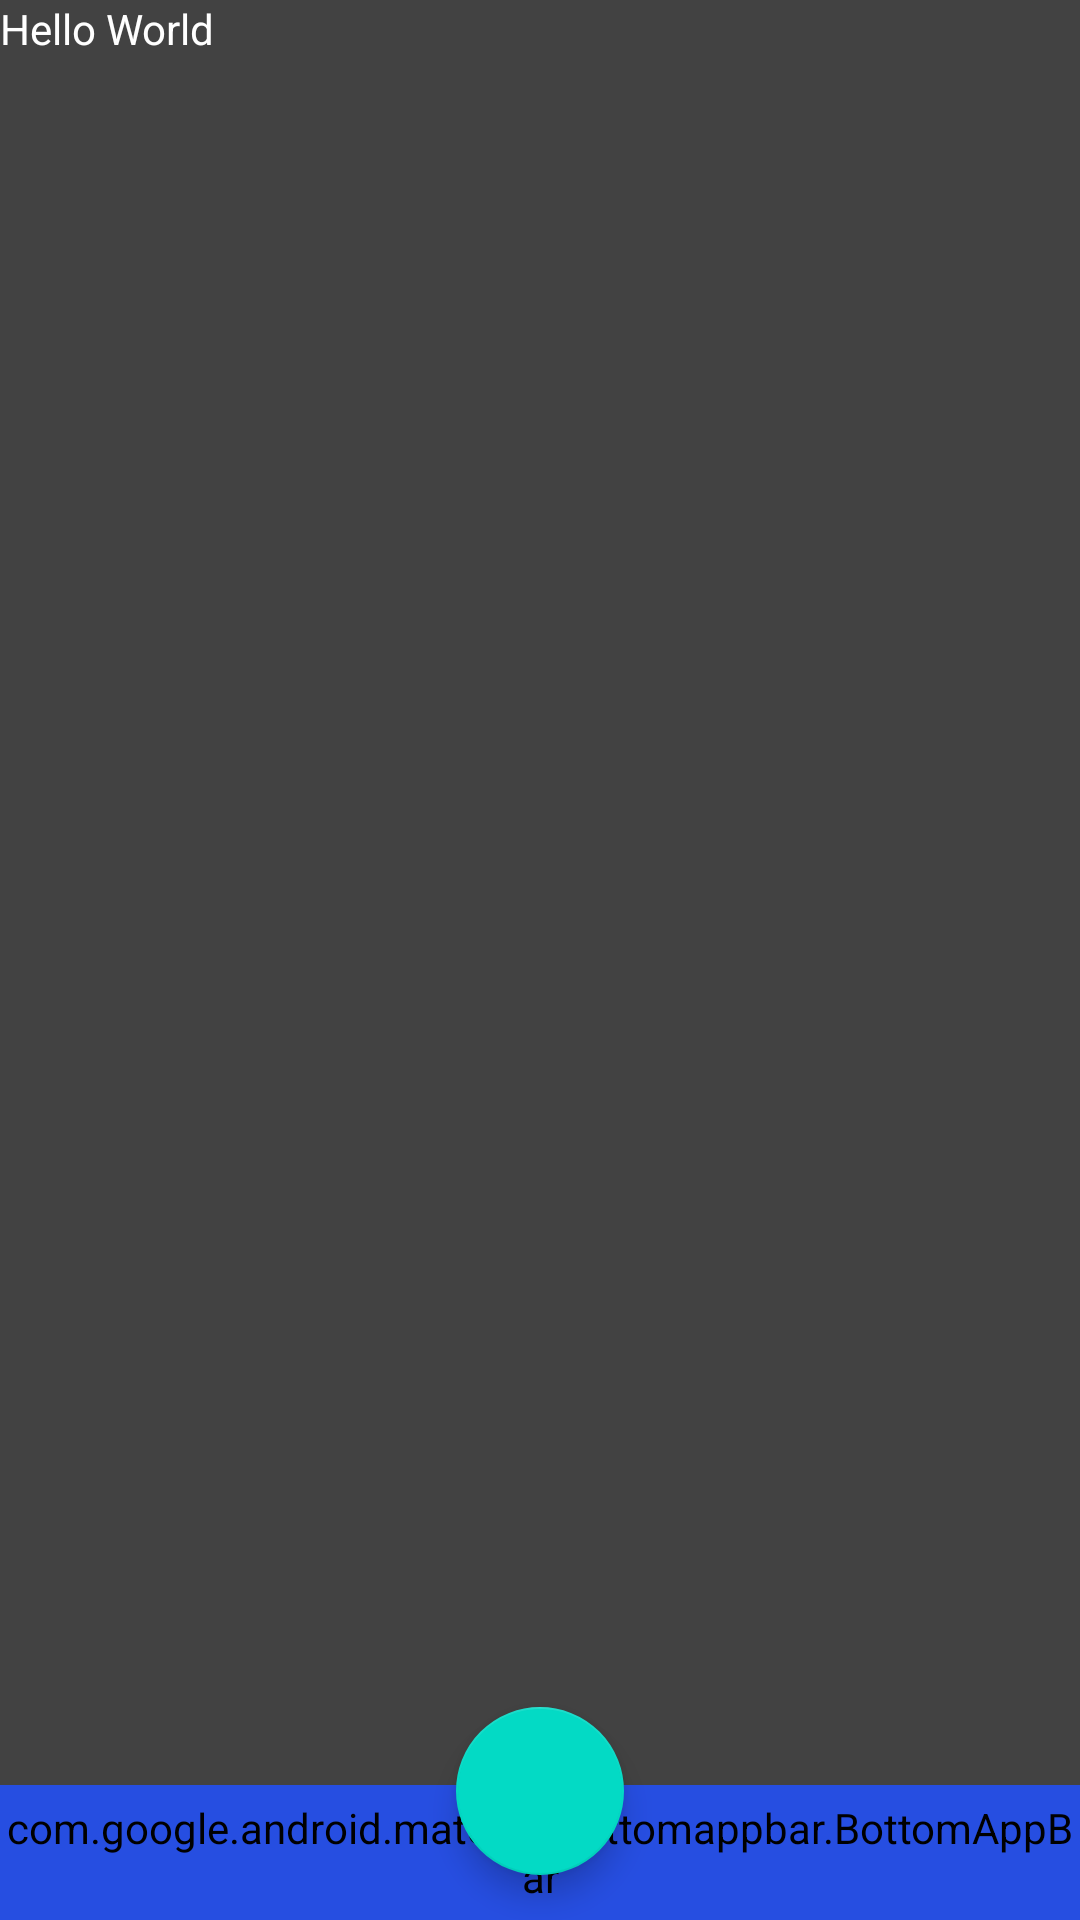

Android layout source for this screen:
<!-- AndroidManifest.xml: application theme AppTheme -->
<!-- res/layout/sample_layout.xml -->
<?xml version="1.0" encoding="utf-8"?>


<androidx.coordinatorlayout.widget.CoordinatorLayout xmlns:android="http://schemas.android.com/apk/res/android"
    xmlns:app="http://schemas.android.com/apk/res-auto"
    xmlns:tools="http://schemas.android.com/tools"
    android:layout_width="match_parent"
    android:layout_height="match_parent"
    android:background="@color/cardview_dark_background"
    >


<LinearLayout
    android:orientation="vertical" android:layout_width="match_parent"
    android:layout_height="match_parent">

    <TextView
        android:id="@+id/textView"
        android:layout_width="match_parent"
        android:layout_height="wrap_content"
        android:text="Hello World"
        android:textColor="@color/white"/>
</LinearLayout>

    <com.google.android.material.bottomappbar.BottomAppBar
        android:id="@+id/bottomBar"
        android:layout_width="match_parent"
        android:layout_height="45dp"
        android:layout_gravity="bottom"
        android:backgroundTint="@color/colorPrimary"
        app:navigationIcon="@drawable/nav_menu_icon"
        style="@style/Widget.MaterialComponents.BottomAppBar"
        android:theme="@style/AppTheme"
        app:fabAlignmentMode="end"/>

    <com.google.android.material.floatingactionbutton.FloatingActionButton
        android:id="@+id/fab"
        android:layout_width="wrap_content"
        android:layout_height="wrap_content"
        android:layout_margin="15dp"
        android:src="@drawable/fab_add"
        app:fabSize="auto"
        app:layout_anchor="@id/bottomBar"
        app:layout_anchorGravity="center"/>


</androidx.coordinatorlayout.widget.CoordinatorLayout>
<!-- resources referenced by this layout -->
<resources>
  <color name="colorPrimary">#264EE1</color>
  <color name="white">#FFFFFF</color>
  <style name="AppTheme" parent="Theme.AppCompat.DayNight.NoActionBar">
          
          <item name="colorPrimary">@color/colorPrimary</item>
          <item name="colorPrimaryDark">@color/colorPrimaryDark</item>
          <item name="colorAccent">@color/colorAccent</item>
          
      </style>
  <color name="colorPrimaryDark">#227728</color>
  <color name="colorAccent">#03DAC5</color>
</resources>
